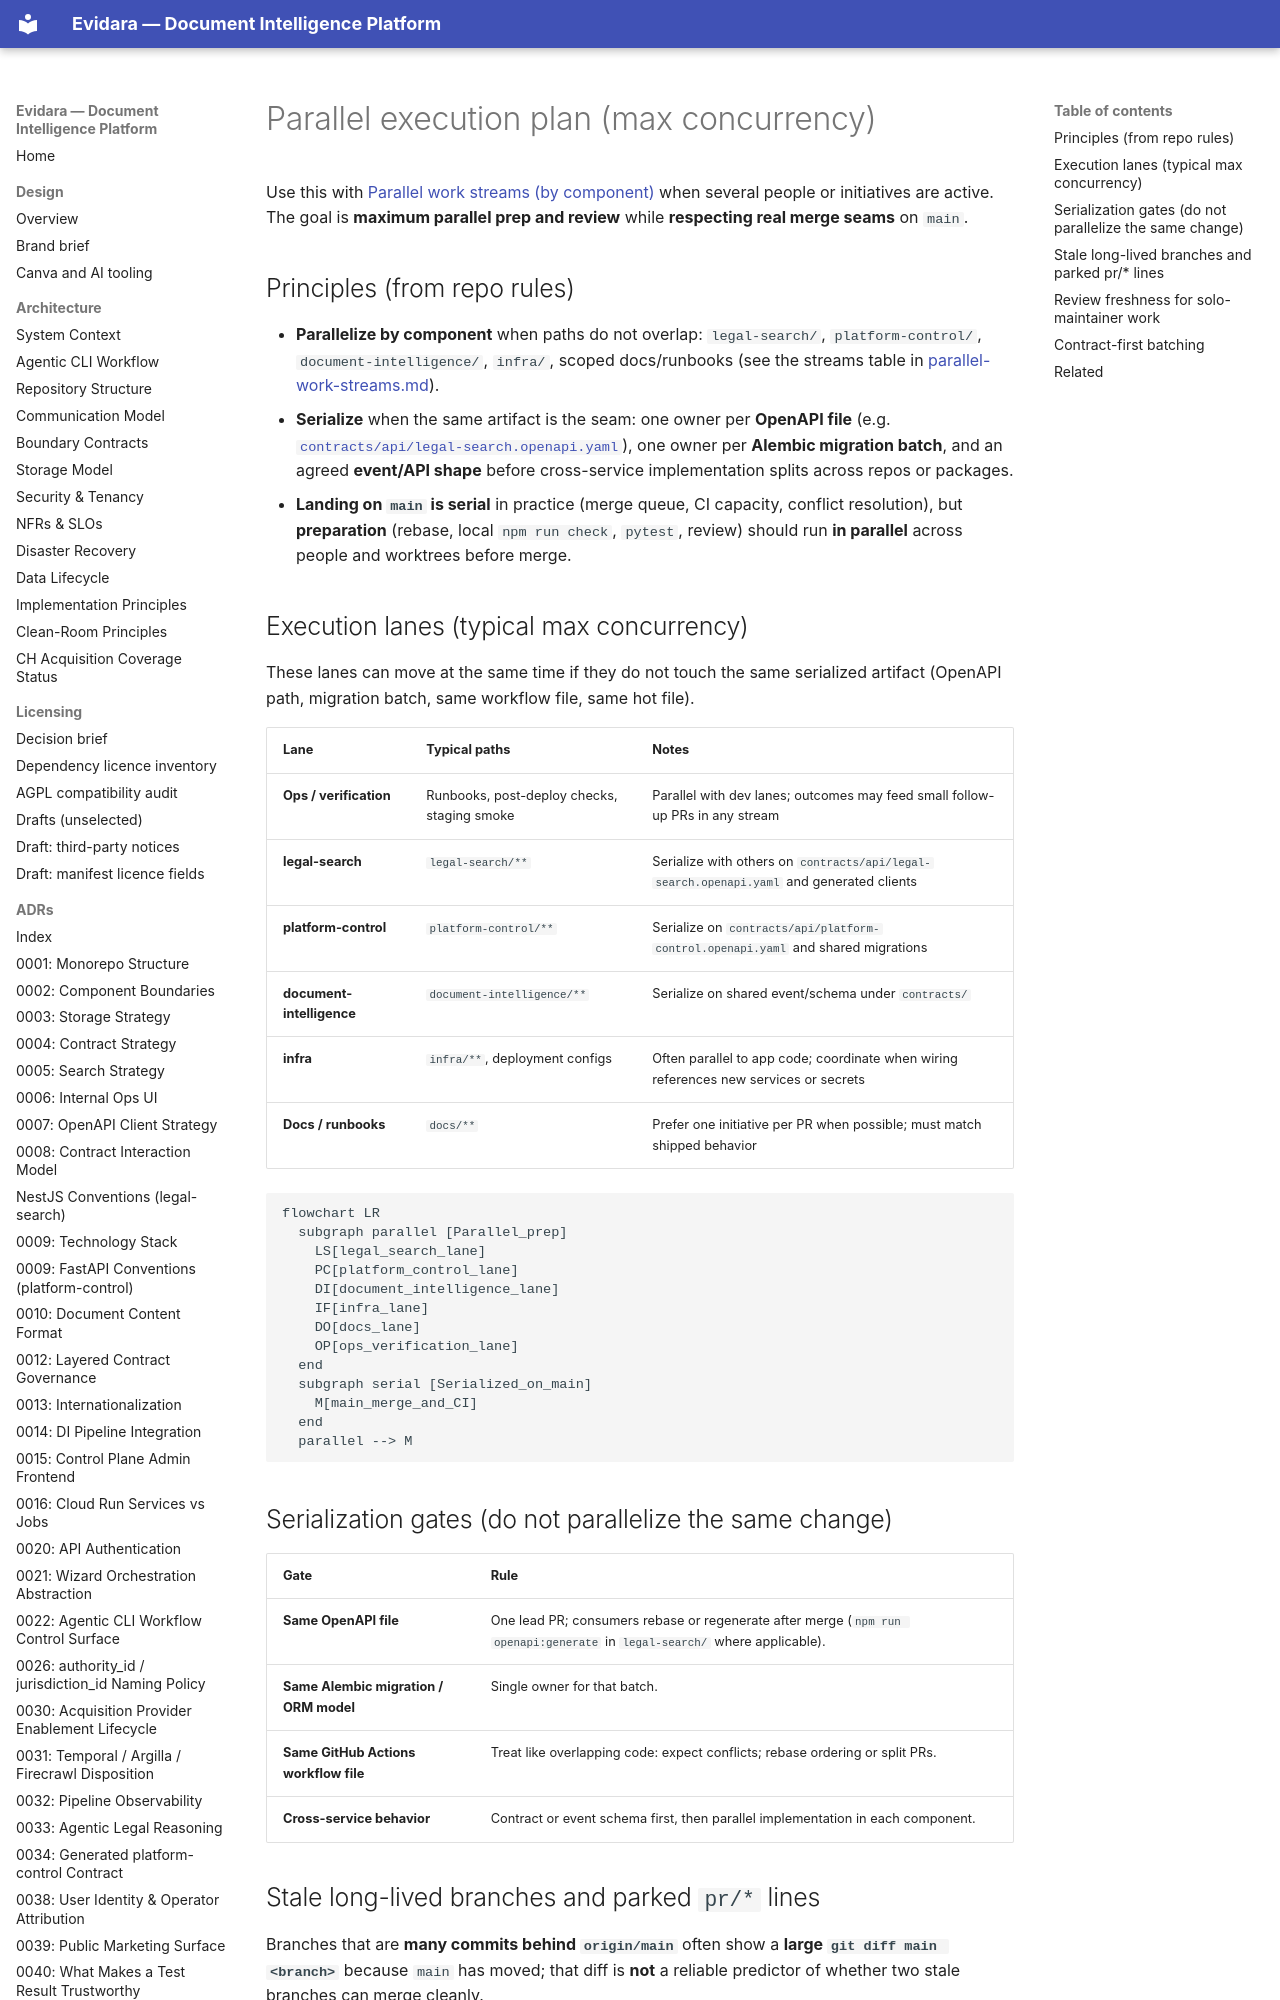

repository: philipplukas/evidara · page: process/max-parallel-execution/index.html · generator: mkdocs

# Parallel execution plan (max concurrency)

Use this with [Parallel work streams (by component)](parallel-work-streams.md) when several people or initiatives are active. The goal is **maximum parallel prep and review** while **respecting real merge seams** on `main`.

## Principles (from repo rules)

- **Parallelize by component** when paths do not overlap: `legal-search/`, `platform-control/`, `document-intelligence/`, `infra/`, scoped docs/runbooks (see the streams table in [parallel-work-streams.md](parallel-work-streams.md)).
- **Serialize** when the same artifact is the seam: one owner per **OpenAPI file** (e.g. [`contracts/api/legal-search.openapi.yaml`](../../contracts/api/legal-search.openapi.yaml)), one owner per **Alembic migration batch**, and an agreed **event/API shape** before cross-service implementation splits across repos or packages.
- **Landing on `main` is serial** in practice (merge queue, CI capacity, conflict resolution), but **preparation** (rebase, local `npm run check`, `pytest`, review) should run **in parallel** across people and worktrees before merge.
